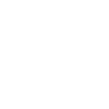
t = 0.00 s
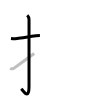
t = 2.25 s
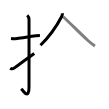
t = 4.50 s
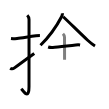
t = 6.50 s
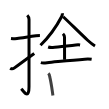
t = 8.75 s
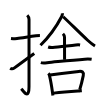
t = 11.00 s

The animated SVG that drew these frames (rendered in a browser with its animation timeline set to each time). Animation: 11 SMIL elements (animate=11); one cycle of 11.00 s.

<svg width="109px" height="109px" viewBox="0 0 px 109px" xmlns="http://www.w3.org/2000/svg" xmlns:xlink="http://www.w3.org/1999/xlink" xml:space="preserve" version="1.1"  baseProfile="full">
<path d="M11,38.42c2.07,0.25,3.99,0.43,6.12,0.15c4.96-0.66,12.21-1.86,18.89-2.79c1.31-0.18,2.87-0.27,3.91-0.27" style="fill:none;stroke:black;stroke-width:3;opacity:0">
  <animate attributeType="CSS" attributeName="opacity" from="0" to="1" begin="0s" dur="1s" repeatCount="0" fill="freeze" />
</path>
<path d="M27.27,15.25c0.93,0.93,1.76,2.5,1.76,4.27c0,15.23-0.01,55.71-0.01,67.15c0,14.25-6.32,3.53-7.77,2" style="fill:none;stroke:black;stroke-width:3;opacity:0">
  <animate attributeType="CSS" attributeName="opacity" from="0" to="1" begin="1s" dur="1s" repeatCount="0" fill="freeze" />
</path>
<path d="M10.17,68.15c1.08,0.72,2.82,0.83,3.96-0.03c5.62-4.25,8.88-6.62,20.12-14.71" style="fill:none;stroke:black;stroke-width:3;opacity:0">
  <animate attributeType="CSS" attributeName="opacity" from="0" to="1" begin="2s" dur="1s" repeatCount="0" fill="freeze" />
</path>
<path d="M62.32,13.25c0.18,0.88-0.11,2.3-0.62,3.28C56.75,26,51.38,34.75,40.5,45.25" style="fill:none;stroke:black;stroke-width:3;opacity:0">
  <animate attributeType="CSS" attributeName="opacity" from="0" to="1" begin="3s" dur="1s" repeatCount="0" fill="freeze" />
</path>
<path d="M63.16,16.74c5.22,4.76,17.41,17,24.48,23.52c2.02,1.86,5.11,4.37,7.36,5.68" style="fill:none;stroke:black;stroke-width:3;opacity:0">
  <animate attributeType="CSS" attributeName="opacity" from="0" to="1" begin="4s" dur="1s" repeatCount="0" fill="freeze" />
</path>
<path d="M48.13,47c1.23,0.4,3.48,0.55,4.71,0.49c4.91-0.24,15.16-1.74,22.94-2.59c2.04-0.22,3.28-0.18,4.3,0" style="fill:none;stroke:black;stroke-width:3;opacity:0">
  <animate attributeType="CSS" attributeName="opacity" from="0" to="1" begin="5s" dur="1s" repeatCount="0" fill="freeze" />
</path>
<path d="M62.94,33.76c0.9,0.9,1.57,2.12,1.57,3.42c0,3.2,0.06,16.07,0.06,22.51" style="fill:none;stroke:black;stroke-width:3;opacity:0">
  <animate attributeType="CSS" attributeName="opacity" from="0" to="1" begin="6s" dur="1s" repeatCount="0" fill="freeze" />
</path>
<path d="M40.84,62.6c1.78,0.52,4.48,0.27,6.28,0.11c9.93-0.91,24.31-2.63,37.64-3.52c2.2-0.15,4.7-0.2,6.88,0.14" style="fill:none;stroke:black;stroke-width:3;opacity:0">
  <animate attributeType="CSS" attributeName="opacity" from="0" to="1" begin="7s" dur="1s" repeatCount="0" fill="freeze" />
</path>
<path d="M48.32,73.41c0.82,0.79,1.28,2.01,1.39,3.16c0.95,3.75,1.96,10.01,2.72,15.38c0.17,1.21,0.33,2.4,0.47,3.53" style="fill:none;stroke:black;stroke-width:3;opacity:0">
  <animate attributeType="CSS" attributeName="opacity" from="0" to="1" begin="8s" dur="1s" repeatCount="0" fill="freeze" />
</path>
<path d="M50.01,74.98c8.95-1.19,22.4-2.79,28.75-3.54c3.29-0.39,5.25,0.47,4.5,4.17c-0.88,4.32-1.59,7.73-3.56,14.18" style="fill:none;stroke:black;stroke-width:3;opacity:0">
  <animate attributeType="CSS" attributeName="opacity" from="0" to="1" begin="9s" dur="1s" repeatCount="0" fill="freeze" />
</path>
<path d="M53.52,93.13C58.13,92.61,68.88,91.62,78,91c1.45-0.1,2.74-0.25,3.82-0.35" style="fill:none;stroke:black;stroke-width:3;opacity:0">
  <animate attributeType="CSS" attributeName="opacity" from="0" to="1" begin="10s" dur="1s" repeatCount="0" fill="freeze" />
</path>
</svg>
